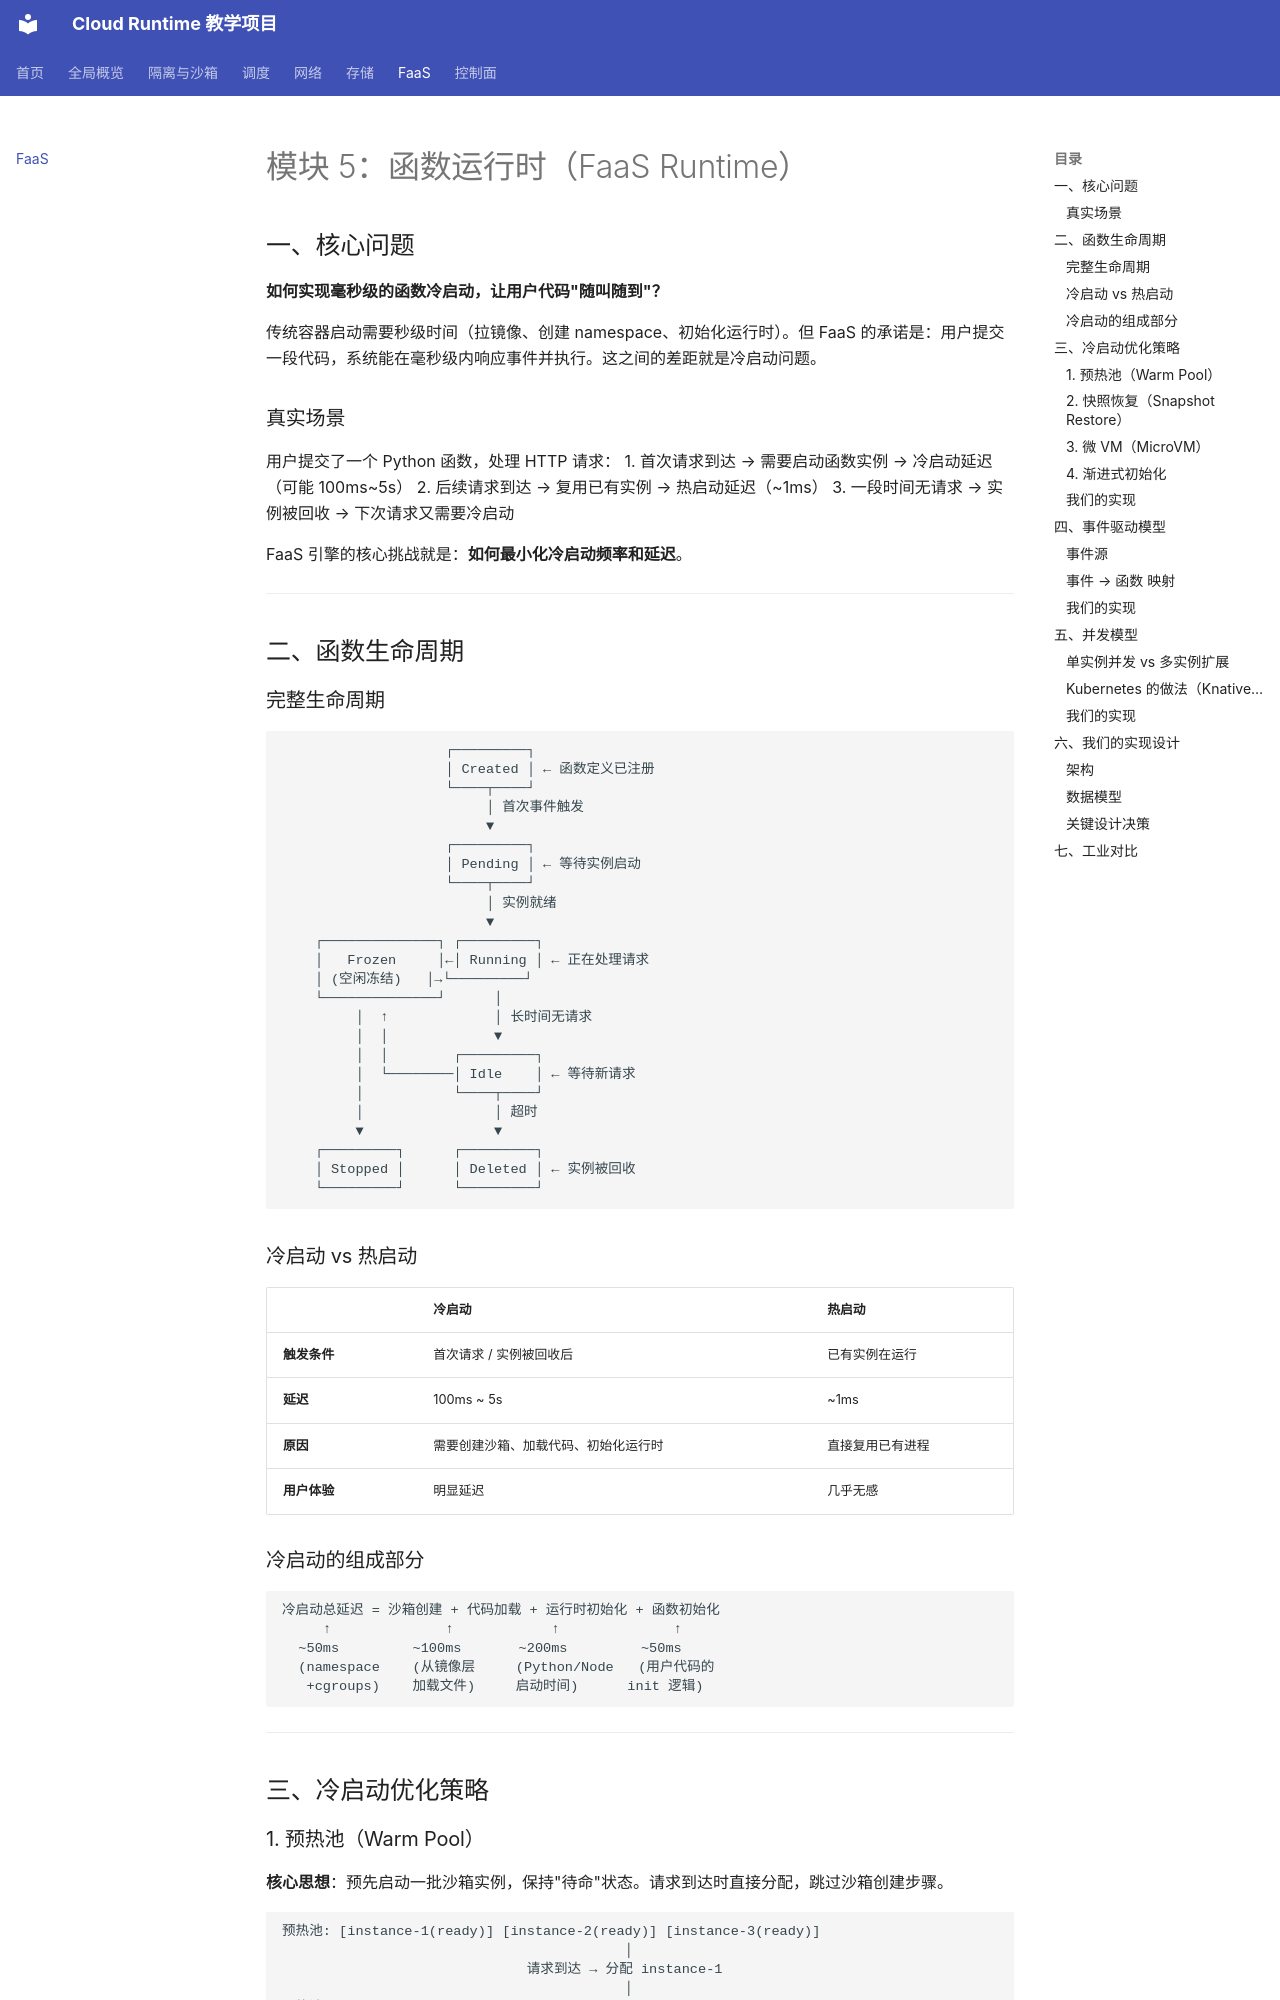

repository: wanglh39/cloudruntime · page: 05-faas/index.html · generator: mkdocs

# 模块 5：函数运行时（FaaS Runtime）

## 一、核心问题

**如何实现毫秒级的函数冷启动，让用户代码"随叫随到"？**

传统容器启动需要秒级时间（拉镜像、创建 namespace、初始化运行时）。但 FaaS 的承诺是：用户提交一段代码，系统能在毫秒级内响应事件并执行。这之间的差距就是冷启动问题。

### 真实场景

用户提交了一个 Python 函数，处理 HTTP 请求：
1. 首次请求到达 → 需要启动函数实例 → 冷启动延迟（可能 100ms~5s）
2. 后续请求到达 → 复用已有实例 → 热启动延迟（~1ms）
3. 一段时间无请求 → 实例被回收 → 下次请求又需要冷启动

FaaS 引擎的核心挑战就是：**如何最小化冷启动频率和延迟**。

---

## 二、函数生命周期

### 完整生命周期

```
                    ┌─────────┐
                    │ Created │ ← 函数定义已注册
                    └────┬────┘
                         │ 首次事件触发
                         ▼
                    ┌─────────┐
                    │ Pending │ ← 等待实例启动
                    └────┬────┘
                         │ 实例就绪
                         ▼
    ┌──────────────┐ ┌─────────┐
    │   Frozen     │←│ Running │ ← 正在处理请求
    │ (空闲冻结)   │→└─────────┘
    └──────────────┘      │
         │  ↑             │ 长时间无请求
         │  │             ▼
         │  │        ┌─────────┐
         │  └────────│ Idle    │ ← 等待新请求
         │           └────┬────┘
         │                │ 超时
         ▼                ▼
    ┌─────────┐      ┌─────────┐
    │ Stopped │      │ Deleted │ ← 实例被回收
    └─────────┘      └─────────┘
```

### 冷启动 vs 热启动

| | 冷启动 | 热启动 |
|---|--------|--------|
| **触发条件** | 首次请求 / 实例被回收后 | 已有实例在运行 |
| **延迟** | 100ms ~ 5s | ~1ms |
| **原因** | 需要创建沙箱、加载代码、初始化运行时 | 直接复用已有进程 |
| **用户体验** | 明显延迟 | 几乎无感 |

### 冷启动的组成部分

```
冷启动总延迟 = 沙箱创建 + 代码加载 + 运行时初始化 + 函数初始化
     ↑              ↑            ↑              ↑
  ~50ms         ~100ms       ~200ms         ~50ms
  (namespace    (从镜像层     (Python/Node   (用户代码的
   +cgroups)    加载文件)     启动时间)      init 逻辑)
```

---

## 三、冷启动优化策略
